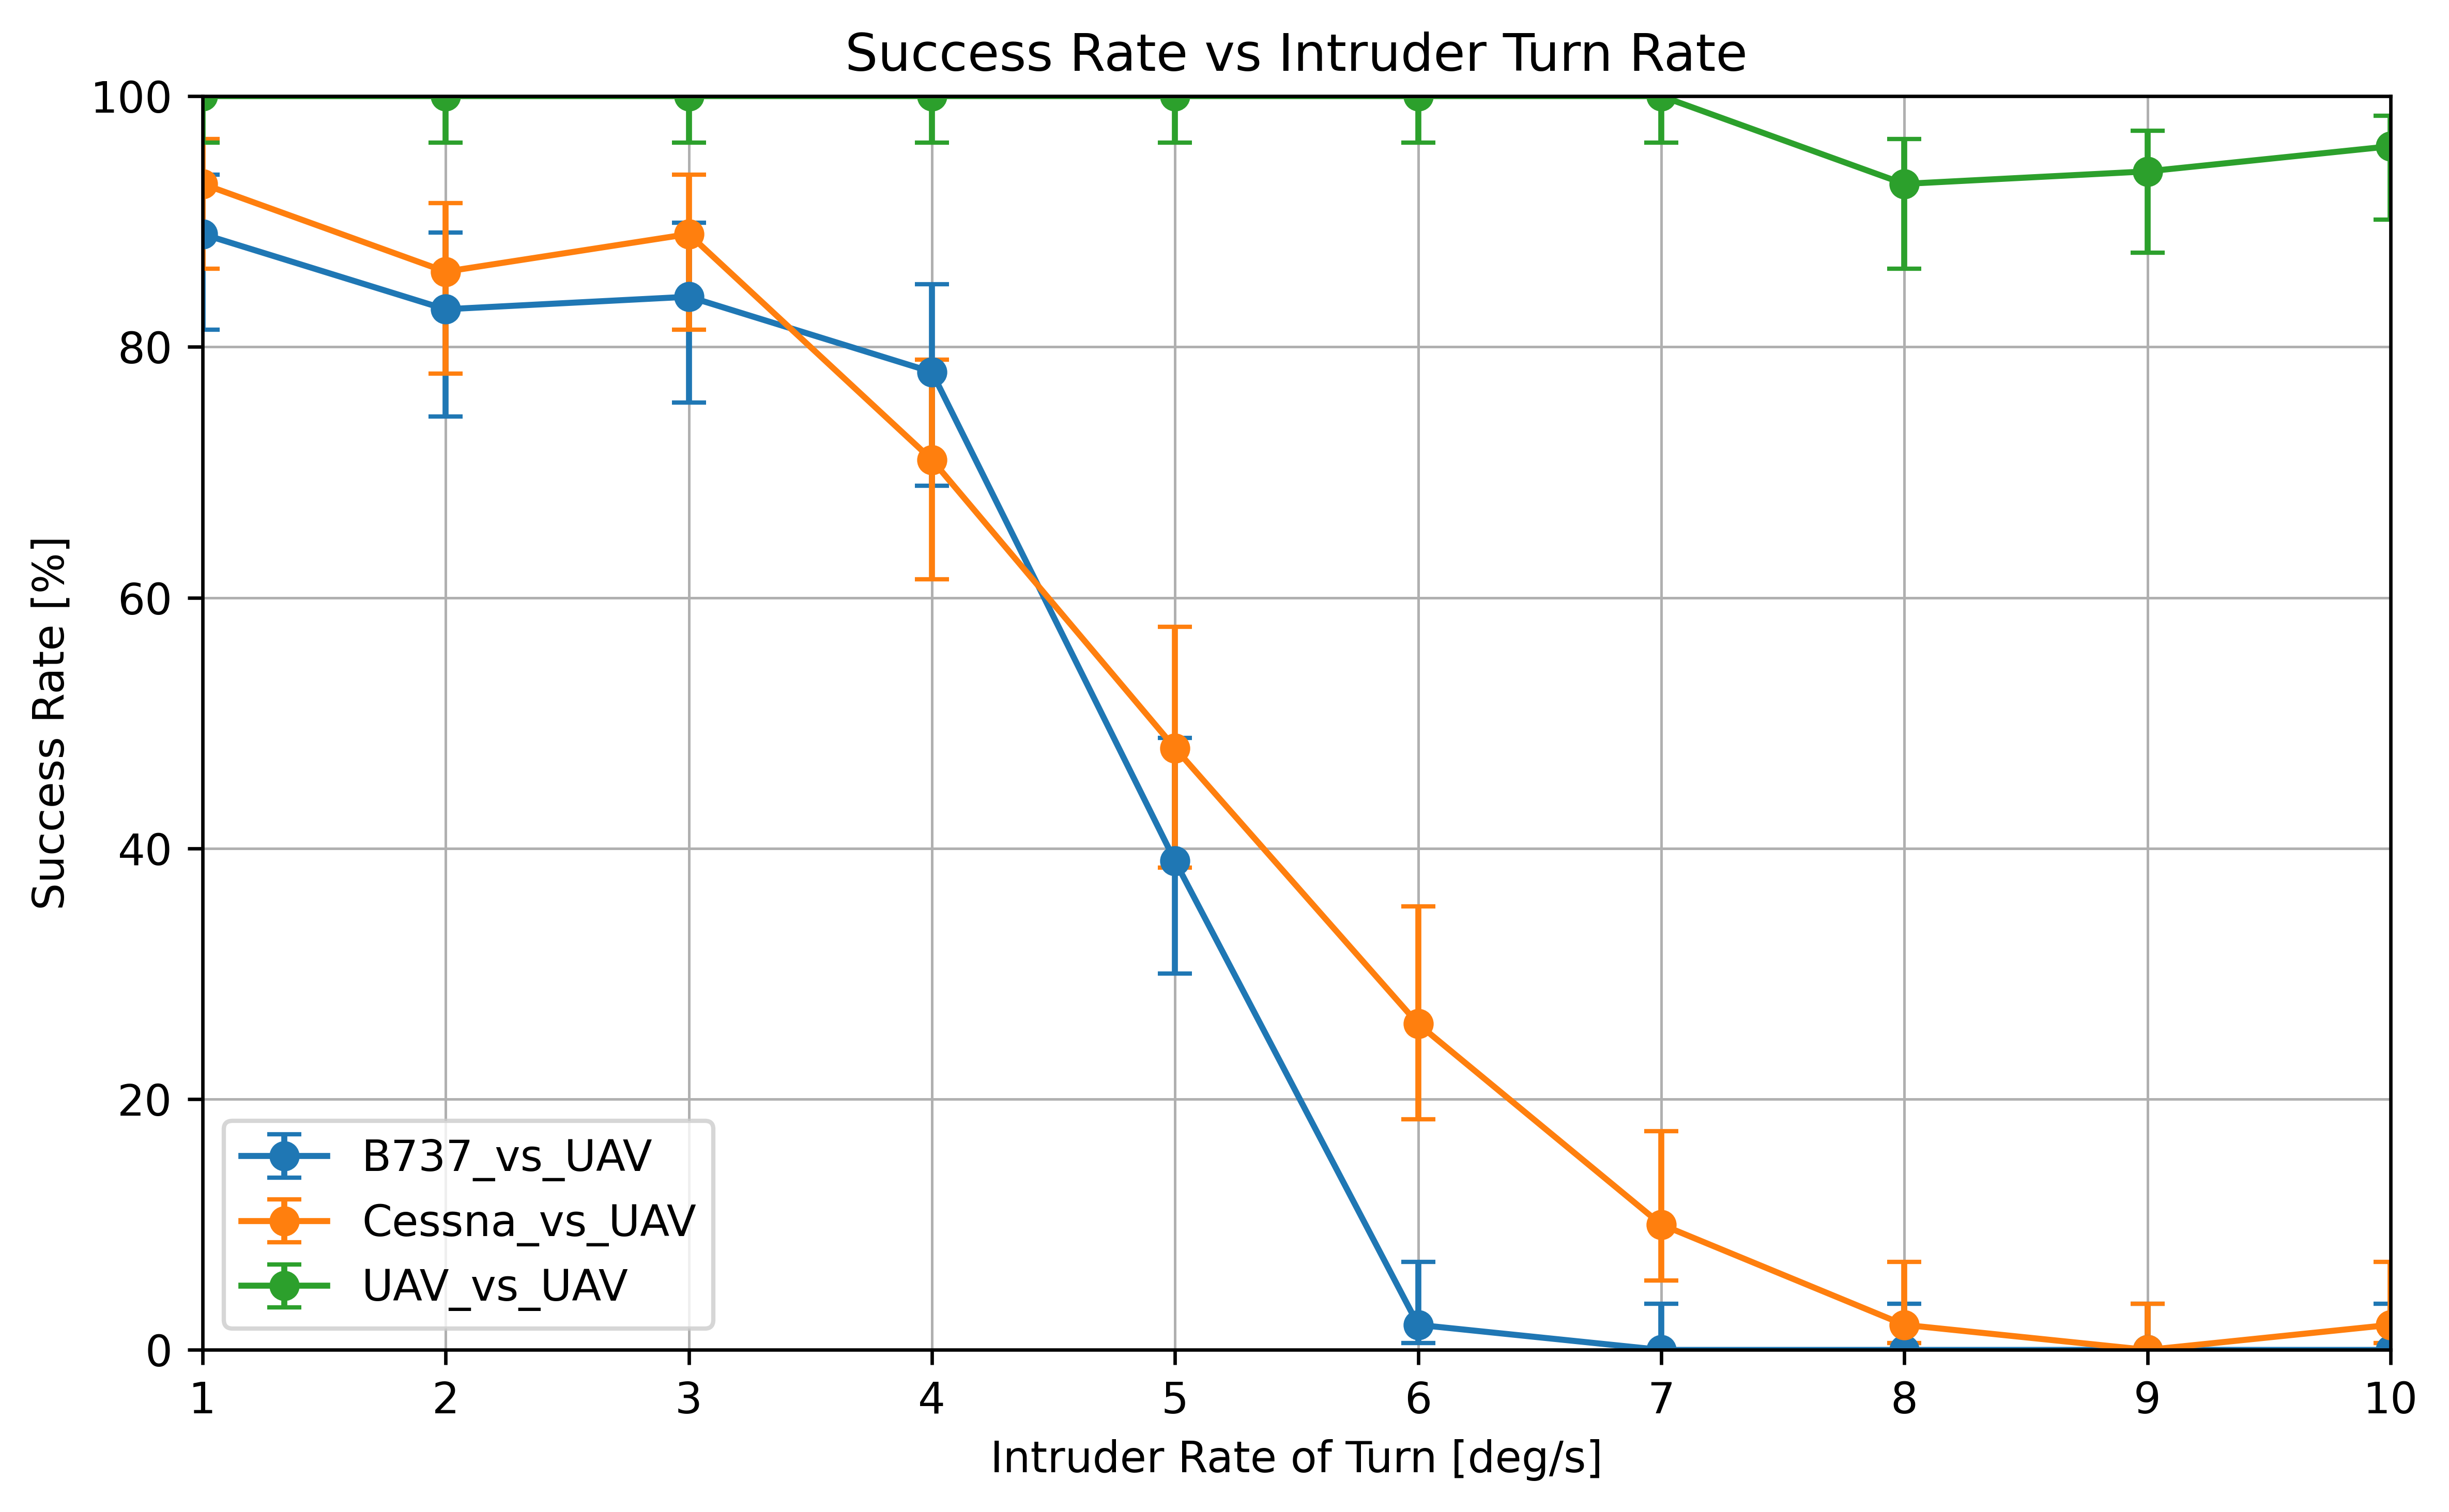

The file beside this chart, header and first rows:
rot_deg, B737_vs_UAV_success_rate, B737_vs_UAV_ci_low, B737_vs_UAV_ci_high, B737_vs_UAV_successful, B737_vs_UAV_collision, B737_vs_UAV_timeout, B737_vs_UAV_total, Cessna_vs_UAV_success_rate, Cessna_vs_UAV_ci_low, Cessna_vs_UAV_ci_high, Cessna_vs_UAV_successful, Cessna_vs_UAV_collision, Cessna_vs_UAV_timeout, Cessna_vs_UAV_total, UAV_vs_UAV_success_rate, UAV_vs_UAV_ci_low, UAV_vs_UAV_ci_high, UAV_vs_UAV_successful, UAV_vs_UAV_collision, UAV_vs_UAV_timeout, UAV_vs_UAV_total
1.0, 0.8900, 0.8137, 0.9375, 89, 11, 0, 100, 0.9300, 0.8625, 0.9657, 93, 7, 0, 100, 1, 0.9630, 1, 100, 0, 0, 100
2.0, 0.8300, 0.7445, 0.8911, 83, 17, 0, 100, 0.8600, 0.7786, 0.9147, 86, 14, 0, 100, 1, 0.9630, 1, 100, 0, 0, 100
3.0, 0.8400, 0.7558, 0.8990, 84, 16, 0, 100, 0.8900, 0.8137, 0.9375, 89, 11, 0, 100, 1, 0.9630, 1, 100, 0, 0, 100
4.0, 0.7800, 0.6893, 0.8500, 78, 20, 2, 100, 0.7100, 0.6146, 0.7899, 71, 9, 20, 100, 1, 0.9630, 1, 100, 0, 0, 100
5.0, 0.3900, 0.3002, 0.4880, 39, 40, 21, 100, 0.4800, 0.3846, 0.5768, 48, 14, 38, 100, 1, 0.9630, 1, 100, 0, 0, 100
6.0, 0.0200, 0.0055, 0.0700, 2, 20, 78, 100, 0.2600, 0.1840, 0.3537, 26, 27, 47, 100, 1, 0.9630, 1, 100, 0, 0, 100
7.0, 0.0000, 0.0000, 0.0370, 0, 11, 89, 100, 0.1000, 0.0552, 0.1744, 10, 22, 68, 100, 1, 0.9630, 1, 100, 0, 0, 100
8.0, 0.0000, 0.0000, 0.0370, 0, 8, 92, 100, 0.0200, 0.0055, 0.0700, 2, 6, 92, 100, 0.9300, 0.8625, 0.9657, 93, 0, 7, 100
9.0, 0.0000, 0.0000, 0.0370, 0, 8, 92, 100, 0.0000, 0.0000, 0.0370, 0, 3, 97, 100, 0.9400, 0.8752, 0.9722, 94, 0, 6, 100
10.0, 0.0000, 0.0000, 0.0370, 0, 9, 91, 100, 0.0200, 0.0055, 0.0700, 2, 5, 93, 100, 0.9600, 0.9016, 0.9843, 96, 0, 4, 100
